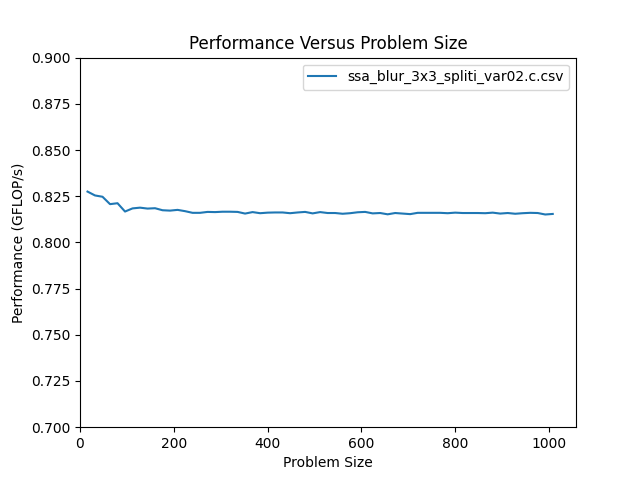

The file beside this chart, header and first rows:
size, m, n, flop, throughput, bytes, GB_per_s, nanoseconds
16, 16, 16, 8.192e+03, 8.275e-01, 3.136e+03, 3.168e-01, 9.900e+03
32, 32, 32, 3.277e+04, 8.254e-01, 1.235e+04, 3.111e-01, 3.970e+04
48, 48, 48, 7.373e+04, 8.247e-01, 2.771e+04, 3.100e-01, 8.940e+04
64, 64, 64, 1.311e+05, 8.207e-01, 4.922e+04, 3.082e-01, 1.597e+05
80, 80, 80, 2.048e+05, 8.212e-01, 7.686e+04, 3.082e-01, 2.494e+05
96, 96, 96, 2.949e+05, 8.167e-01, 1.107e+05, 3.064e-01, 3.611e+05
112, 112, 112, 4.014e+05, 8.184e-01, 1.506e+05, 3.070e-01, 4.905e+05
128, 128, 128, 5.243e+05, 8.188e-01, 1.967e+05, 3.072e-01, 6.403e+05
144, 144, 144, 6.636e+05, 8.183e-01, 2.489e+05, 3.069e-01, 8.109e+05
160, 160, 160, 8.192e+05, 8.185e-01, 3.073e+05, 3.070e-01, 1.001e+06
176, 176, 176, 9.912e+05, 8.174e-01, 3.718e+05, 3.066e-01, 1.213e+06
192, 192, 192, 1.180e+06, 8.172e-01, 4.424e+05, 3.065e-01, 1.444e+06
208, 208, 208, 1.384e+06, 8.176e-01, 5.192e+05, 3.066e-01, 1.693e+06
224, 224, 224, 1.606e+06, 8.169e-01, 6.022e+05, 3.064e-01, 1.965e+06
240, 240, 240, 1.843e+06, 8.160e-01, 6.913e+05, 3.060e-01, 2.259e+06
256, 256, 256, 2.097e+06, 8.160e-01, 7.865e+05, 3.060e-01, 2.570e+06
272, 272, 272, 2.367e+06, 8.165e-01, 8.879e+05, 3.062e-01, 2.900e+06
288, 288, 288, 2.654e+06, 8.164e-01, 9.954e+05, 3.062e-01, 3.251e+06
304, 304, 304, 2.957e+06, 8.166e-01, 1.109e+06, 3.063e-01, 3.621e+06
320, 320, 320, 3.277e+06, 8.166e-01, 1.229e+06, 3.063e-01, 4.013e+06
336, 336, 336, 3.613e+06, 8.165e-01, 1.355e+06, 3.062e-01, 4.425e+06
352, 352, 352, 3.965e+06, 8.156e-01, 1.487e+06, 3.059e-01, 4.861e+06
368, 368, 368, 4.334e+06, 8.164e-01, 1.625e+06, 3.061e-01, 5.308e+06
384, 384, 384, 4.719e+06, 8.158e-01, 1.770e+06, 3.059e-01, 5.784e+06
400, 400, 400, 5.120e+06, 8.161e-01, 1.920e+06, 3.060e-01, 6.274e+06
416, 416, 416, 5.538e+06, 8.162e-01, 2.077e+06, 3.061e-01, 6.785e+06
432, 432, 432, 5.972e+06, 8.162e-01, 2.240e+06, 3.061e-01, 7.317e+06
448, 448, 448, 6.423e+06, 8.158e-01, 2.409e+06, 3.059e-01, 7.873e+06
464, 464, 464, 6.889e+06, 8.162e-01, 2.584e+06, 3.061e-01, 8.440e+06
480, 480, 480, 7.373e+06, 8.165e-01, 2.765e+06, 3.062e-01, 9.030e+06
496, 496, 496, 7.873e+06, 8.157e-01, 2.952e+06, 3.059e-01, 9.652e+06
512, 512, 512, 8.389e+06, 8.164e-01, 3.146e+06, 3.062e-01, 1.027e+07
528, 528, 528, 8.921e+06, 8.159e-01, 3.345e+06, 3.060e-01, 1.093e+07
544, 544, 544, 9.470e+06, 8.159e-01, 3.551e+06, 3.060e-01, 1.161e+07
560, 560, 560, 1.004e+07, 8.155e-01, 3.763e+06, 3.058e-01, 1.231e+07
576, 576, 576, 1.062e+07, 8.158e-01, 3.981e+06, 3.059e-01, 1.301e+07
592, 592, 592, 1.121e+07, 8.163e-01, 4.206e+06, 3.061e-01, 1.374e+07
608, 608, 608, 1.183e+07, 8.165e-01, 4.436e+06, 3.062e-01, 1.449e+07
624, 624, 624, 1.246e+07, 8.157e-01, 4.673e+06, 3.059e-01, 1.528e+07
640, 640, 640, 1.311e+07, 8.159e-01, 4.915e+06, 3.060e-01, 1.606e+07
656, 656, 656, 1.377e+07, 8.152e-01, 5.164e+06, 3.057e-01, 1.689e+07
672, 672, 672, 1.445e+07, 8.159e-01, 5.419e+06, 3.060e-01, 1.771e+07
688, 688, 688, 1.515e+07, 8.156e-01, 5.680e+06, 3.059e-01, 1.857e+07
704, 704, 704, 1.586e+07, 8.153e-01, 5.947e+06, 3.058e-01, 1.945e+07
720, 720, 720, 1.659e+07, 8.160e-01, 6.221e+06, 3.060e-01, 2.033e+07
736, 736, 736, 1.733e+07, 8.160e-01, 6.500e+06, 3.060e-01, 2.124e+07
752, 752, 752, 1.810e+07, 8.160e-01, 6.786e+06, 3.060e-01, 2.218e+07
768, 768, 768, 1.887e+07, 8.160e-01, 7.078e+06, 3.060e-01, 2.313e+07
784, 784, 784, 1.967e+07, 8.158e-01, 7.376e+06, 3.059e-01, 2.411e+07
800, 800, 800, 2.048e+07, 8.161e-01, 7.680e+06, 3.061e-01, 2.509e+07
816, 816, 816, 2.131e+07, 8.159e-01, 7.990e+06, 3.059e-01, 2.612e+07
832, 832, 832, 2.215e+07, 8.159e-01, 8.307e+06, 3.059e-01, 2.715e+07
848, 848, 848, 2.301e+07, 8.159e-01, 8.629e+06, 3.060e-01, 2.820e+07
864, 864, 864, 2.389e+07, 8.158e-01, 8.958e+06, 3.059e-01, 2.928e+07
880, 880, 880, 2.478e+07, 8.161e-01, 9.293e+06, 3.060e-01, 3.037e+07
896, 896, 896, 2.569e+07, 8.156e-01, 9.634e+06, 3.059e-01, 3.150e+07
912, 912, 912, 2.662e+07, 8.159e-01, 9.981e+06, 3.060e-01, 3.262e+07
928, 928, 928, 2.756e+07, 8.155e-01, 1.033e+07, 3.058e-01, 3.379e+07
944, 944, 944, 2.852e+07, 8.158e-01, 1.069e+07, 3.059e-01, 3.496e+07
960, 960, 960, 2.949e+07, 8.160e-01, 1.106e+07, 3.060e-01, 3.614e+07
... 3 more rows
